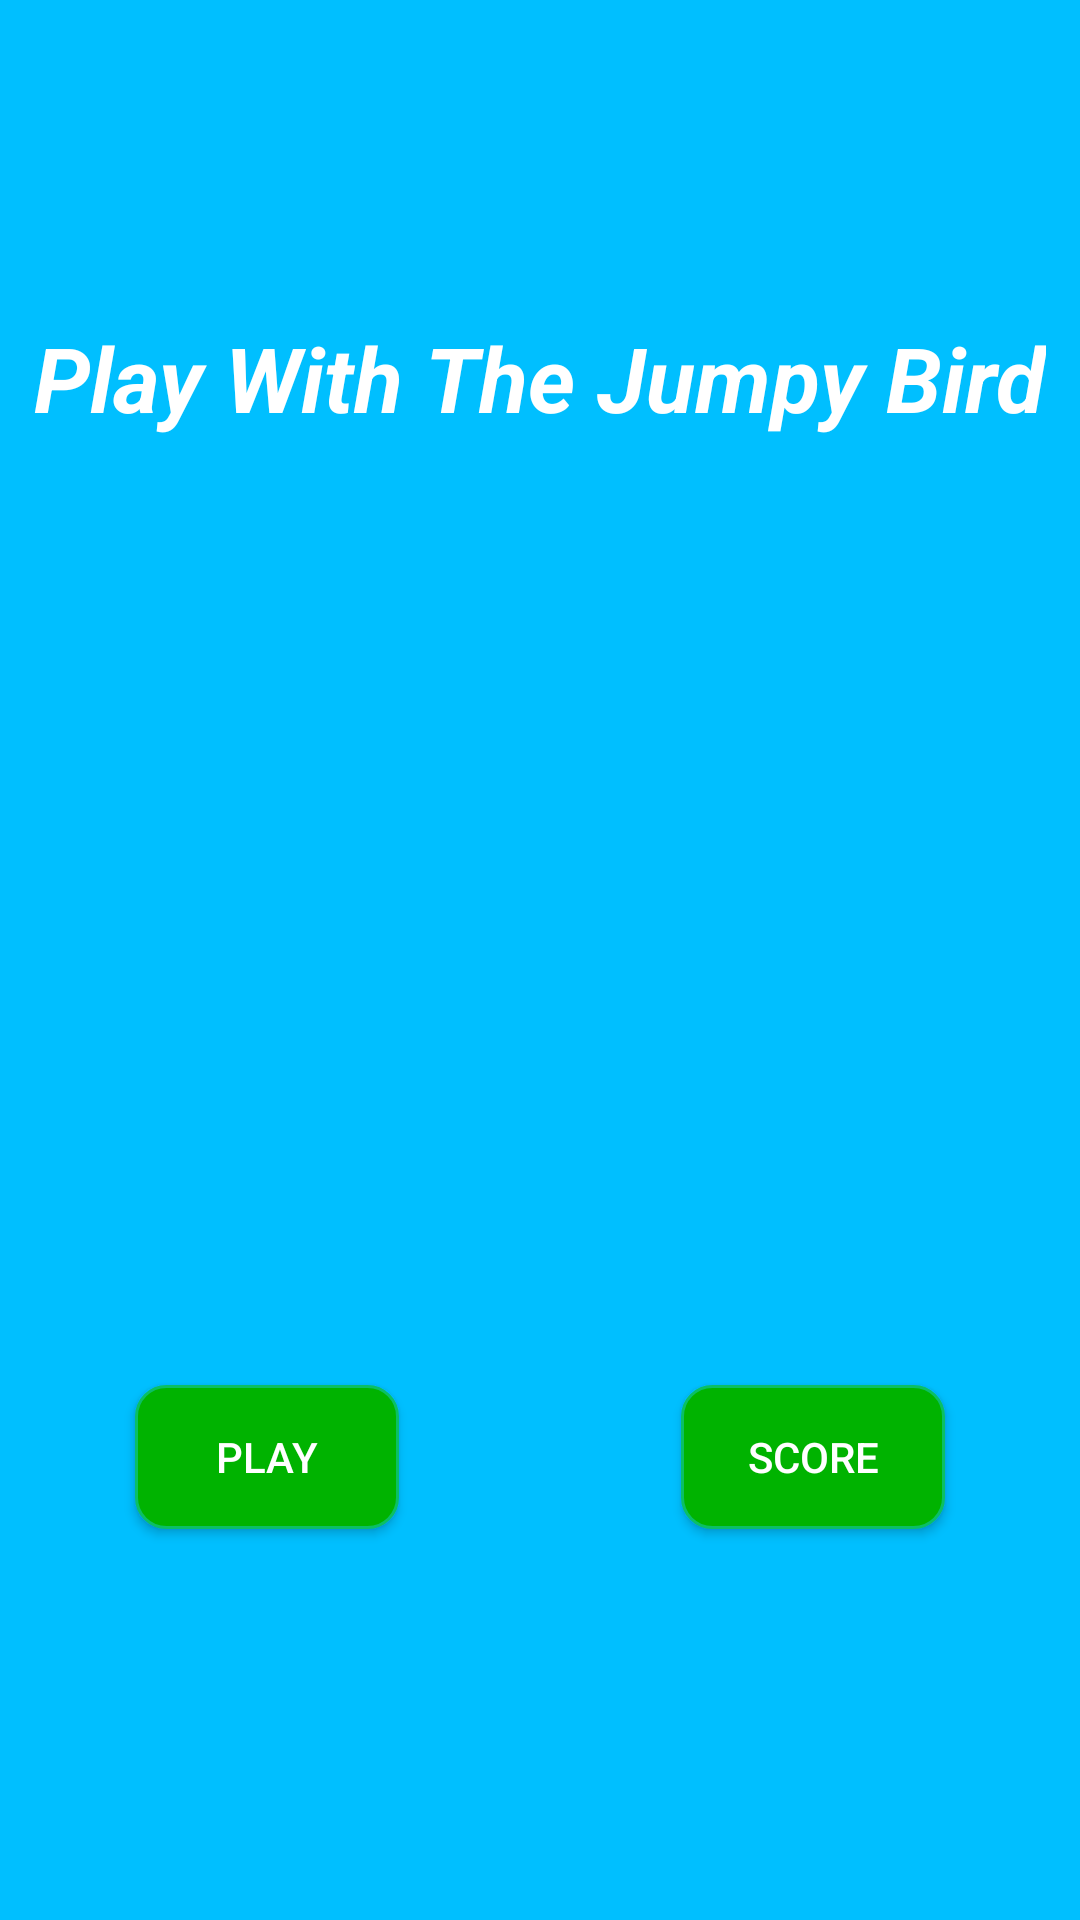

Reconstruct the res/layout file that produces this screen, plus the resources it refers to.
<!-- AndroidManifest.xml: application theme AppTheme -->
<!-- res/layout/activity_main.xml -->
<?xml version="1.0" encoding="utf-8"?>
<android.support.constraint.ConstraintLayout xmlns:android="http://schemas.android.com/apk/res/android"
    xmlns:app="http://schemas.android.com/apk/res-auto"
    xmlns:tools="http://schemas.android.com/tools"
    android:layout_width="match_parent"
    android:layout_height="match_parent"
    android:background="@color/blue"
    tools:context="com.example.daniel.jumpybird.MainActivity">

    <TextView
        android:id="@+id/text"
        android:layout_width="wrap_content"
        android:layout_height="wrap_content"
        android:text="Play With The Jumpy Bird"
        android:textSize="30dp"
        android:textStyle="bold|italic"
        android:textColor="@color/white"
        app:layout_constraintBottom_toBottomOf="parent"
        app:layout_constraintLeft_toLeftOf="parent"
        app:layout_constraintRight_toRightOf="parent"
        app:layout_constraintTop_toTopOf="parent"
        app:layout_constraintVertical_bias="0.176" />

    <TextView
        android:id="@+id/secondText"
        android:layout_width="wrap_content"
        android:layout_height="wrap_content"
        android:text=""
        android:textSize="25dp"
        android:textStyle="bold|italic"
        android:textColor="@color/white"
        app:layout_constraintBottom_toBottomOf="parent"
        app:layout_constraintLeft_toLeftOf="parent"
        app:layout_constraintRight_toRightOf="parent"
        app:layout_constraintTop_toTopOf="parent"
        app:layout_constraintVertical_bias="0.293" />

    <Button
        android:id="@+id/playButton"
        android:layout_width="wrap_content"
        android:layout_height="wrap_content"
        android:background="@drawable/round_button"
        android:text="Play"
        android:theme="@style/AppTheme.Button"
        app:layout_constraintBottom_toBottomOf="parent"
        app:layout_constraintHorizontal_bias="0.165"
        app:layout_constraintLeft_toLeftOf="parent"
        app:layout_constraintRight_toRightOf="parent"
        app:layout_constraintTop_toTopOf="parent"
        app:layout_constraintVertical_bias="0.78" />

    <Button
        android:id="@+id/scoreButton"
        android:layout_width="wrap_content"
        android:layout_height="wrap_content"
        android:background="@drawable/round_button"
        android:text="Score"
        android:theme="@style/AppTheme.Button"
        app:layout_constraintBottom_toBottomOf="parent"
        app:layout_constraintHorizontal_bias="0.834"
        app:layout_constraintLeft_toLeftOf="parent"
        app:layout_constraintRight_toRightOf="parent"
        app:layout_constraintTop_toTopOf="parent"
        app:layout_constraintVertical_bias="0.78" />

    <ImageView
        android:id="@+id/bird"
        android:layout_width="96dp"
        android:layout_height="67dp"
        app:layout_constraintBottom_toBottomOf="parent"
        app:layout_constraintLeft_toLeftOf="parent"
        app:layout_constraintRight_toRightOf="parent"
        app:layout_constraintTop_toTopOf="parent"
        app:layout_constraintVertical_bias="0.498" />

</android.support.constraint.ConstraintLayout>
<!-- resources referenced by this layout -->
<resources>
  <color name="blue">#00BFFF</color>
  <color name="white">#FFFFFF</color>
  <!-- drawable round_button (drawable) -->
  <?xml version="1.0" encoding="utf-8"?>
  <selector xmlns:android="http://schemas.android.com/apk/res/android">
  
      <item android:state_pressed="false">
          <shape android:shape="rectangle">
              <corners
                  android:radius="10dp" />
              <stroke
                  android:height="1dp"
                  android:width="1dp"
                  android:color="@color/brightBorderColor" />
              <solid android:color="@color/brightGreen"/>
          </shape>
      </item>
  
      <item android:state_pressed="true">
          <shape android:shape="rectangle">
              <corners
                  android:radius="10dp" />
              <stroke
                  android:height="1dp"
                  android:width="1dp"
                  android:color="@color/darkBorderColor" />
              <solid android:color="@color/darkGreen"/>
          </shape>
      </item>
  </selector>
  <style name="AppTheme.Button" parent="Widget.AppCompat.Button.Colored">
          <item name="colorButtonNormal">@color/brightGreen</item>
          <item name="android:textColor">@color/white</item>
      </style>
  <style name="AppTheme" parent="Theme.AppCompat.Light.NoActionBar">
          
      </style>
  <color name="brightBorderColor">#0BBF65</color>
  <color name="brightGreen">#00B300</color>
  <color name="darkBorderColor">#054826</color>
  <color name="darkGreen">#0f6006</color>
</resources>
